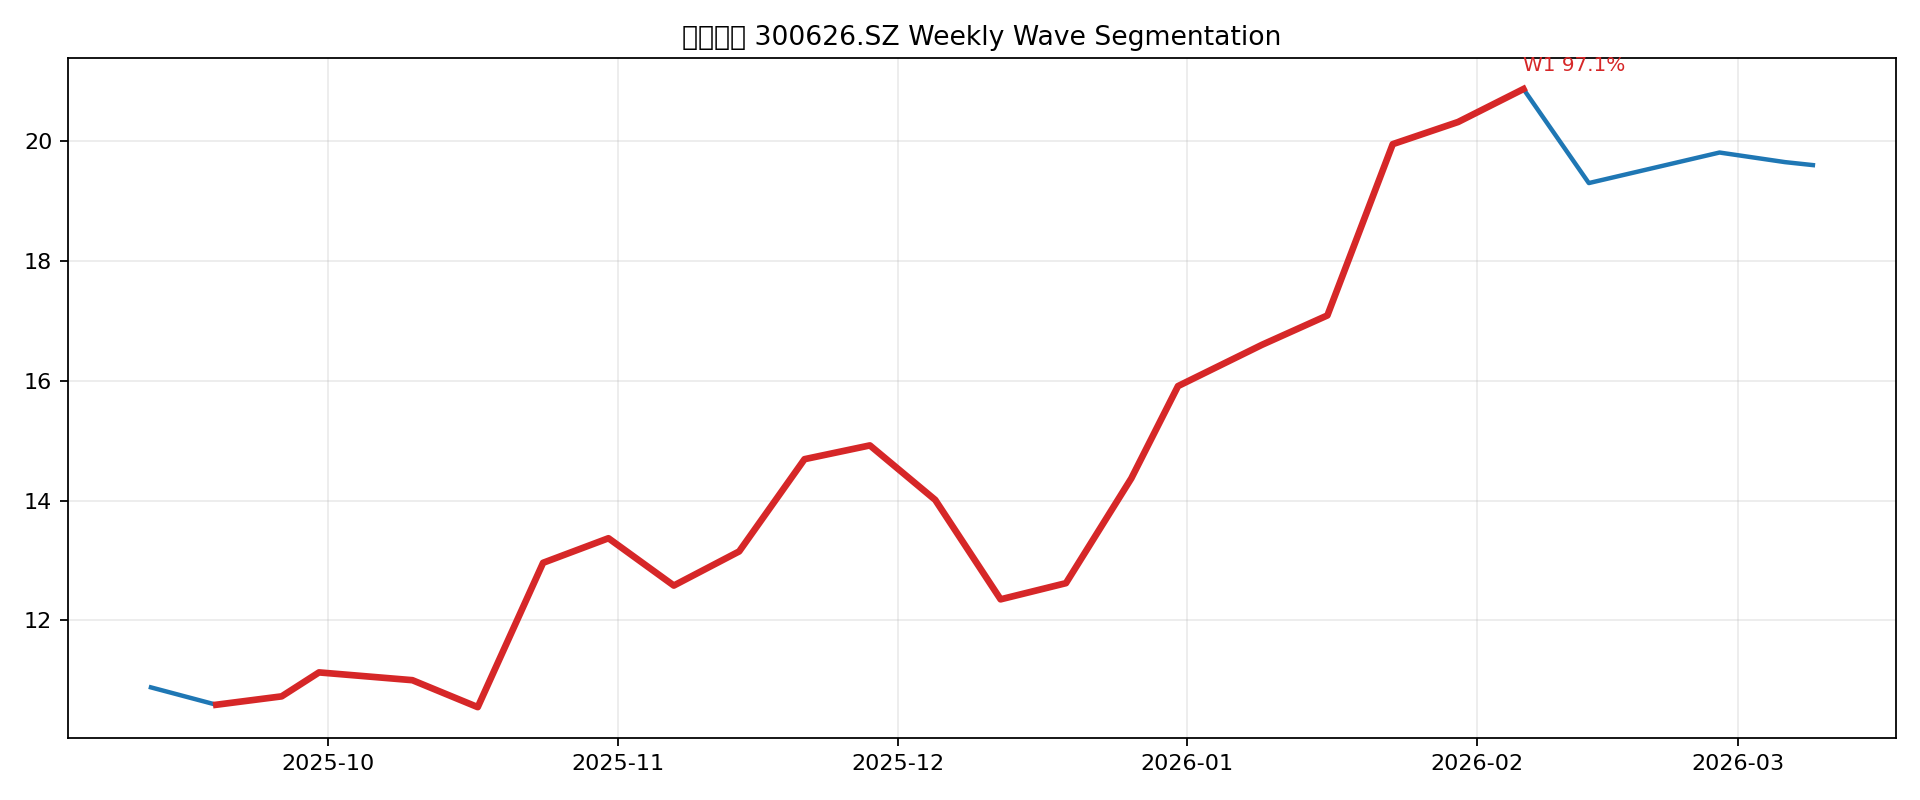

The table this chart was drawn from, first rows:
start_idx, peak_idx, start_date, peak_date, start_price, peak_price, wave_gain_pct, bars, price_col
1, 21, 2025-09-19 00:00:00, 2026-02-06 00:00:00, 10.59, 20.87, 97.07, 21, close_qfq
